Run: headless pygame with SDL's dummy video driver; simulated clock (each Clock.tick advances the game by its frame time, no real sleeping); random seed 0; keys injected as events and as key.get_pressed() state; no mouse input.
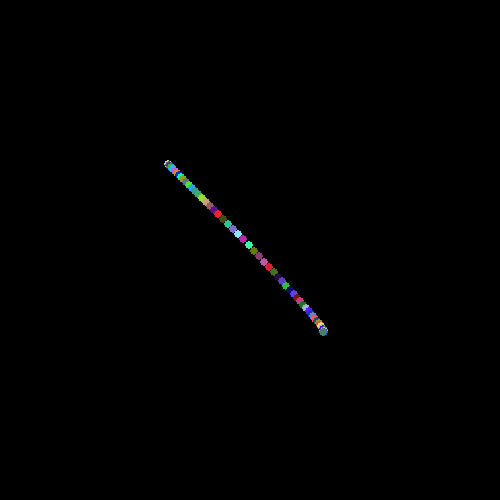
Frame 1 of 4 · flips 1–60 · no input
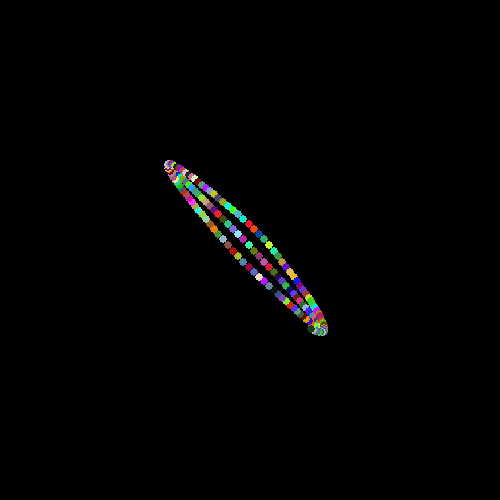
Frame 2 of 4 · flips 61–180 · tapped SPACE, RETURN · held RIGHT (→), D
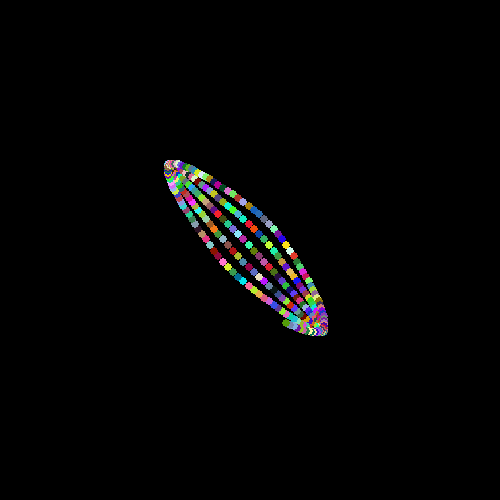
Frame 3 of 4 · flips 181–300 · held DOWN (↓), S
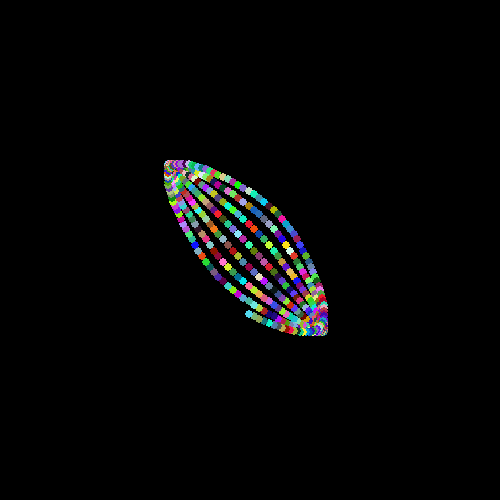
Frame 4 of 4 · flips 301–420 · held LEFT (←), A, UP (↑), W

The pygame program that drew these frames:

import pygame, sys, random

pygame.init()

WIDTH = 500
HEIGHT = 500

white = (255, 255, 255)
red = (255, 0, 0)
green = (0, 255, 0)
blue = (0, 0, 255)
black = (0, 0, 0)

screen = pygame.display.set_mode((WIDTH, HEIGHT))
pygame.display.set_caption("Gravity project")

FPS = 60
clock = pygame.time.Clock()
#newton = f = m * a


class MainWindow(object):
    def __init__(self, w, h):
        self.w = w
        self.h = h
        self.Main()

    def Main(self):
        loop = True

        b1 = Ball(2, blue)

        while loop:
            for i in pygame.event.get():
                if i.type == pygame.QUIT:
                    sys.exit()

            b1.draw()

            pygame.display.update()
            clock.tick(FPS)


class Ball(object):
    def __init__(self, accell, color):
        self.prad = 4
        self.x = int((WIDTH / 3) + self.prad / 2)
        self.y = int((HEIGHT / 3) - self.prad / 2)
        self.mass = 0.1
        self.accell = accell
        self.color = color
        self.pdy = 0
        self.pdx = 0

    def draw(self):
        pos = self.laws()

        pygame.draw.circle(screen, (random.randint(0, 255), random.randint(0, 255), random.randint(0, 255)), (int(pos[0]), int(pos[1])), self.prad)

    def laws(self):
        self.x += self.pdx
        self.y += self.pdy

        if self.y + int(self.prad / 2) >= 250:
            self.pdy -= self.accell * self.mass
        else:
            self.pdy += self.accell * self.mass

        if self.x + int(self.prad / 2) >= 250:
            self.pdx -= self.accell * self.mass
        else:
            self.pdx += self.accell * self.mass

        return self.x, self.y


MainWindow(WIDTH, HEIGHT)
